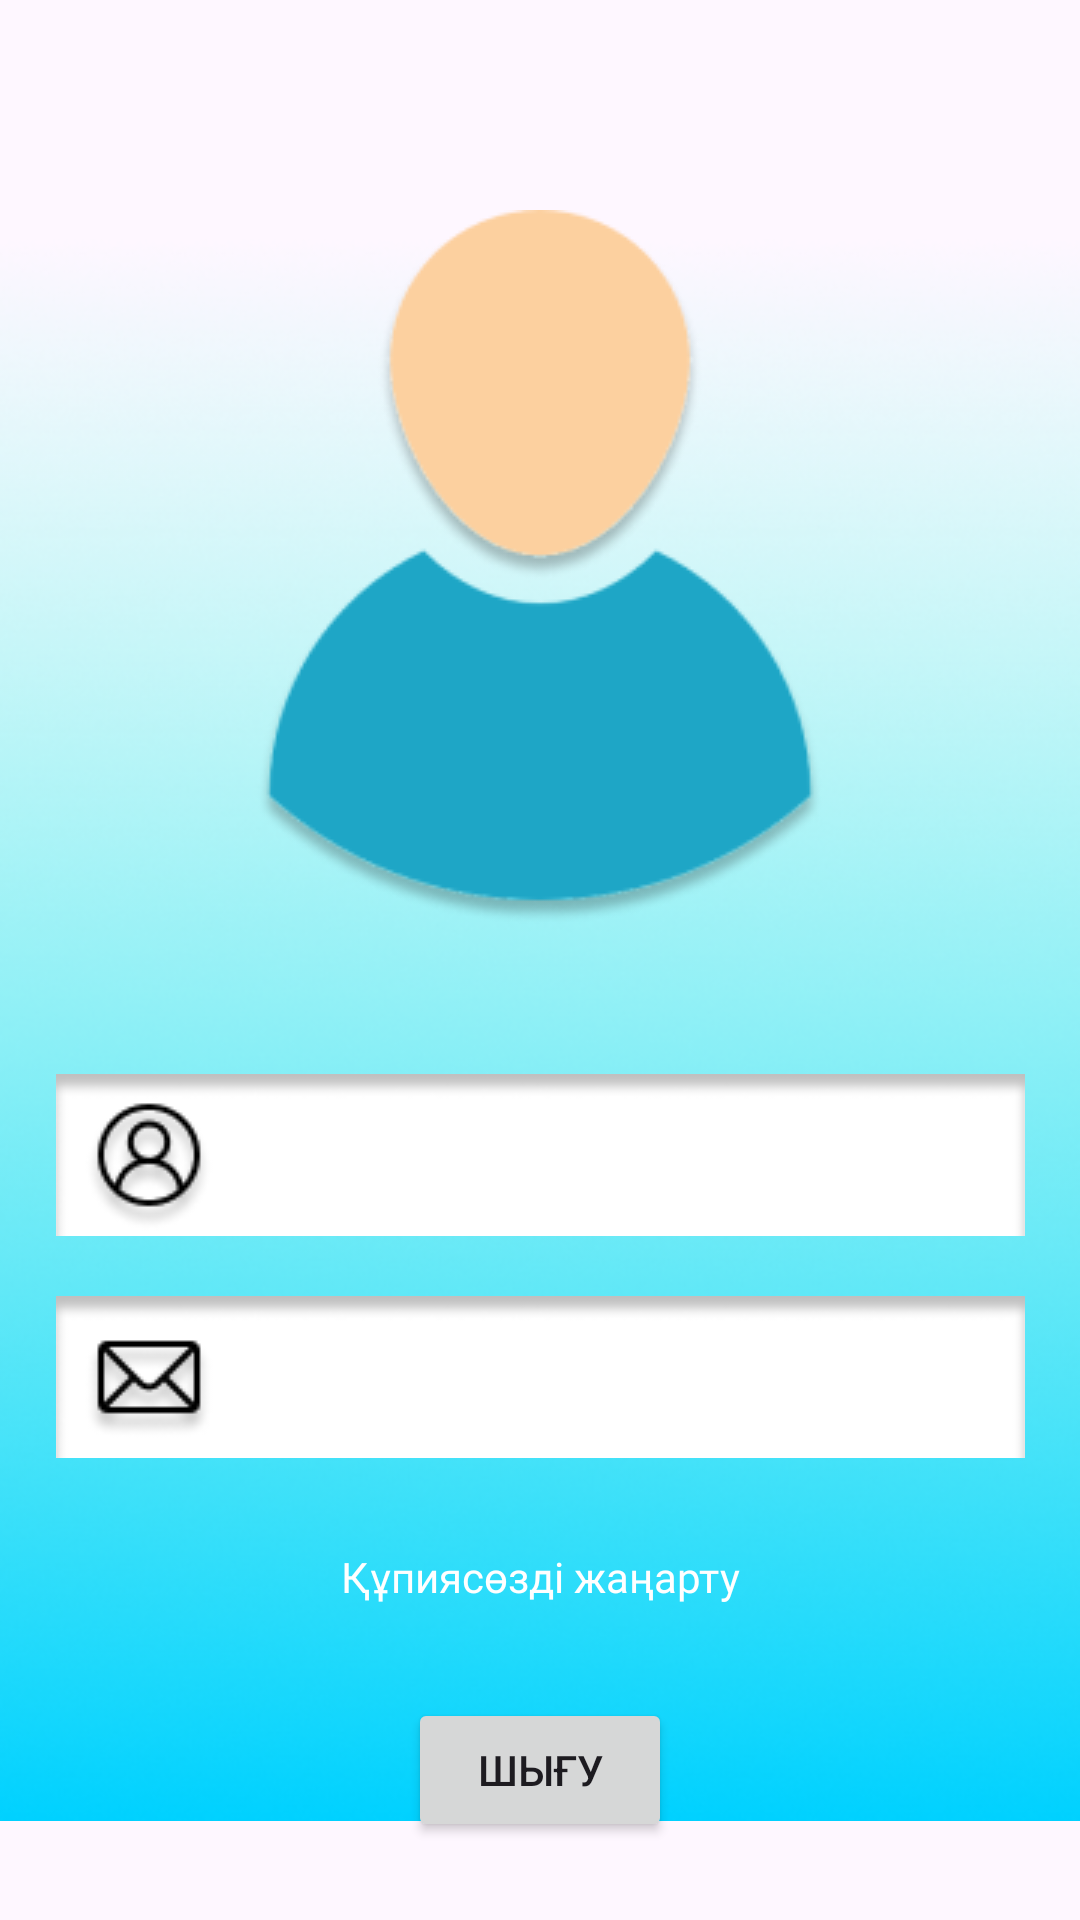

The Android layout XML behind this screen, and the referenced resources:
<!-- AndroidManifest.xml: application theme Theme.QazaqshaSoile -->
<!-- res/layout/fragment_men.xml -->
<?xml version="1.0" encoding="utf-8"?>
<FrameLayout xmlns:android="http://schemas.android.com/apk/res/android"
    xmlns:tools="http://schemas.android.com/tools"
    android:layout_width="match_parent"
    android:layout_height="match_parent"
    xmlns:app="http://schemas.android.com/apk/res-auto"
    tools:context=".MenFragment">

    <androidx.constraintlayout.widget.ConstraintLayout
        android:layout_width="match_parent"
        android:layout_height="match_parent"
        android:backgroundTint="#FFFFFF">

        <ImageView
            android:id="@+id/imageView42"
            android:layout_width="wrap_content"
            android:layout_height="wrap_content"
            android:src="@drawable/bck"
            app:layout_constraintBottom_toBottomOf="parent"
            app:layout_constraintEnd_toEndOf="parent"
            app:layout_constraintStart_toStartOf="parent" />

        <Button
            android:id="@+id/logout"
            style="@style/Widget.AppCompat.Button"
            android:layout_width="wrap_content"
            android:layout_height="wrap_content"
            android:layout_marginTop="80dp"
            android:text="шығу"
            app:layout_constraintEnd_toEndOf="parent"
            app:layout_constraintStart_toStartOf="parent"
            app:layout_constraintTop_toBottomOf="@+id/imageView41" />

        <ImageView
            android:id="@+id/imageView38"
            android:layout_width="wrap_content"
            android:layout_height="wrap_content"
            android:layout_marginTop="70dp"
            android:src="@drawable/user_men"
            app:layout_constraintEnd_toEndOf="parent"
            app:layout_constraintStart_toStartOf="parent"
            app:layout_constraintTop_toTopOf="parent" />

        <ImageView
            android:id="@+id/imageView40"
            android:layout_width="wrap_content"
            android:layout_height="wrap_content"
            android:layout_marginTop="50dp"
            android:src="@drawable/user_men_text"
            app:layout_constraintEnd_toEndOf="parent"
            app:layout_constraintStart_toStartOf="parent"
            app:layout_constraintTop_toBottomOf="@+id/imageView38" />

        <ImageView
            android:id="@+id/imageView41"
            android:layout_width="wrap_content"
            android:layout_height="wrap_content"
            android:layout_marginTop="20dp"
            android:src="@drawable/mail_user"
            app:layout_constraintEnd_toEndOf="parent"
            app:layout_constraintStart_toStartOf="parent"
            app:layout_constraintTop_toBottomOf="@+id/imageView40" />

        <TextView
            android:id="@+id/zhana"
            android:layout_width="wrap_content"
            android:layout_height="wrap_content"
            android:layout_marginTop="30dp"
            android:fontFamily="@font/montserrat"
            android:text="Құпиясөзді жаңарту"
            android:textColor="#FFFFFF"
            android:textColorHint="#FFFFFF"
            app:layout_constraintEnd_toEndOf="parent"
            app:layout_constraintStart_toStartOf="parent"
            app:layout_constraintTop_toBottomOf="@+id/imageView41" />

        <TextView
            android:id="@+id/imya"
            android:layout_width="wrap_content"
            android:layout_height="wrap_content"
            android:layout_marginStart="60dp"
            android:fontFamily="@font/montserrat_bold"
            android:textSize="14sp"
            app:layout_constraintBottom_toBottomOf="@+id/imageView40"
            app:layout_constraintStart_toStartOf="@+id/imageView40"
            app:layout_constraintTop_toTopOf="@+id/imageView40" />

        <TextView
            android:id="@+id/poshta"
            android:layout_width="wrap_content"
            android:layout_height="wrap_content"
            android:layout_marginStart="62dp"
            android:fontFamily="@font/montserrat_bold"
            android:textSize="14sp"
            app:layout_constraintBottom_toBottomOf="@+id/imageView41"
            app:layout_constraintStart_toStartOf="@+id/imageView41"
            app:layout_constraintTop_toTopOf="@+id/imageView41" />

    </androidx.constraintlayout.widget.ConstraintLayout>

</FrameLayout>
<!-- resources referenced by this layout -->
<resources>
  <!-- drawable bck: png bitmap (drawable, 149856 bytes) -->
  <!-- drawable mail_user: png bitmap (drawable, 2496 bytes) -->
  <!-- drawable user_men: png bitmap (drawable, 13014 bytes) -->
  <!-- drawable user_men_text: png bitmap (drawable, 3340 bytes) -->
  <style name="Theme.QazaqshaSoile" parent="Base.Theme.QazaqshaSoile" />
  <style name="Base.Theme.QazaqshaSoile" parent="Theme.Material3.DayNight.NoActionBar">
          
          
      </style>
</resources>
